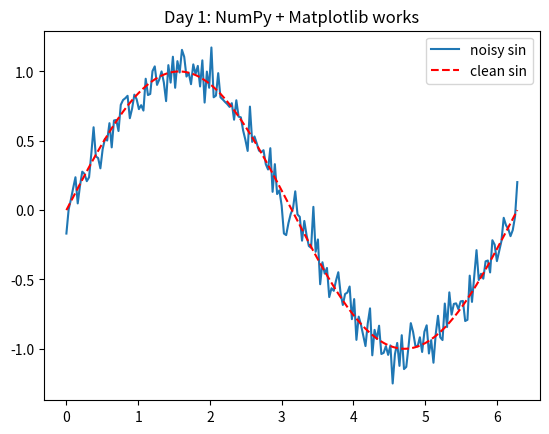

Write the Python code that produced this figure.
import numpy as np
import matplotlib.pyplot as plt

t = np.linspace(0, 2 * np.pi, 200)
y = np.sin(t) + 0.1 * np.random.randn(200)

plt.plot(t, y, label='noisy sin')
plt.plot(t, np.sin(t), 'r--', label='clean sin')
plt.legend()
plt.title('Day 1: NumPy + Matplotlib works')
plt.savefig('day01_plot.png')
plt.show()

print("Shape of t:", t.shape)
print("Max value:", y.max())
